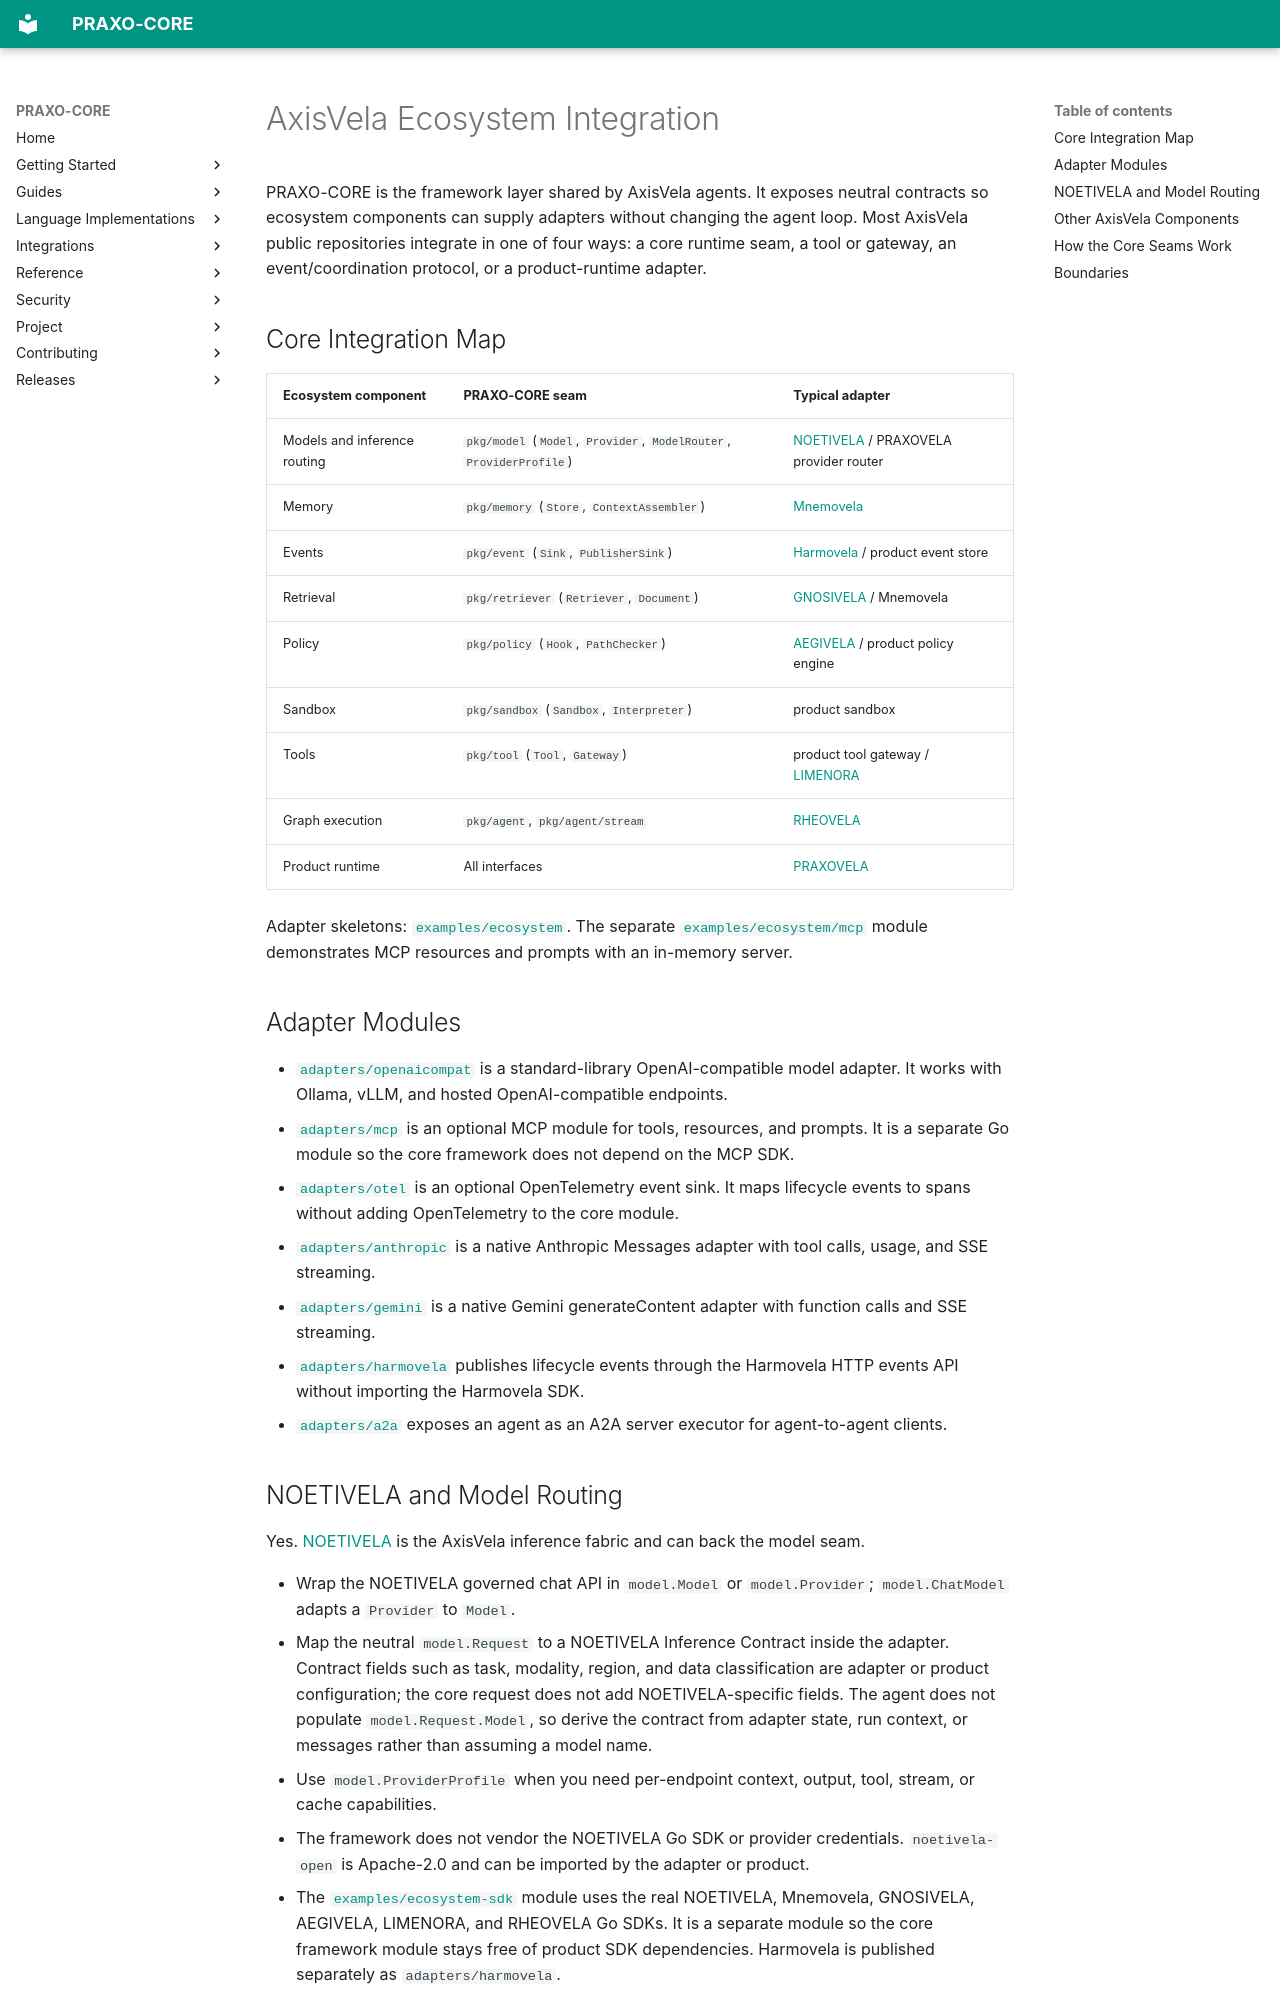

repository: axisvela/praxo-core · page: 12-ecosystem/index.html · generator: mkdocs

# AxisVela Ecosystem Integration

PRAXO-CORE is the framework layer shared by AxisVela agents. It exposes neutral
contracts so ecosystem components can supply adapters without changing the agent
loop. Most AxisVela public repositories integrate in one of four ways: a core
runtime seam, a tool or gateway, an event/coordination protocol, or a
product-runtime adapter.

## Core Integration Map

| Ecosystem component | PRAXO-CORE seam | Typical adapter |
| --- | --- | --- |
| Models and inference routing | `pkg/model` (`Model`, `Provider`, `ModelRouter`, `ProviderProfile`) | [NOETIVELA](https://github.com/axisvela/noetivela-open) / PRAXOVELA provider router |
| Memory | `pkg/memory` (`Store`, `ContextAssembler`) | [Mnemovela](https://github.com/axisvela/mnemovela-open) |
| Events | `pkg/event` (`Sink`, `PublisherSink`) | [Harmovela](https://github.com/axisvela/harmovela) / product event store |
| Retrieval | `pkg/retriever` (`Retriever`, `Document`) | [GNOSIVELA](https://github.com/axisvela/gnosivela-open) / Mnemovela |
| Policy | `pkg/policy` (`Hook`, `PathChecker`) | [AEGIVELA](https://github.com/axisvela/aegivela-open) / product policy engine |
| Sandbox | `pkg/sandbox` (`Sandbox`, `Interpreter`) | product sandbox |
| Tools | `pkg/tool` (`Tool`, `Gateway`) | product tool gateway / [LIMENORA](https://github.com/axisvela/limenora-open) |
| Graph execution | `pkg/agent`, `pkg/agent/stream` | [RHEOVELA](https://github.com/axisvela/rheovela-open) |
| Product runtime | All interfaces | [PRAXOVELA](https://github.com/axisvela/praxovela-open) |

Adapter skeletons: [`examples/ecosystem`](https://github.com/axisvela/praxo-core/tree/main/examples/ecosystem).
The separate [`examples/ecosystem/mcp`](https://github.com/axisvela/praxo-core/tree/main/examples/ecosystem/mcp)
module demonstrates MCP resources and prompts with an in-memory server.

## Adapter Modules

- [`adapters/openaicompat`](https://github.com/axisvela/praxo-core/tree/main/adapters/openaicompat) is a standard-library
  OpenAI-compatible model adapter. It works with Ollama, vLLM, and hosted
  OpenAI-compatible endpoints.
- [`adapters/mcp`](https://github.com/axisvela/praxo-core/tree/main/adapters/mcp) is an optional MCP module for tools,
  resources, and prompts. It is a separate Go module so the core framework does
  not depend on the MCP SDK.
- [`adapters/otel`](https://github.com/axisvela/praxo-core/tree/main/adapters/otel) is an optional OpenTelemetry event sink.
  It maps lifecycle events to spans without adding OpenTelemetry to the core
  module.
- [`adapters/anthropic`](https://github.com/axisvela/praxo-core/tree/main/adapters/anthropic) is a native Anthropic Messages
  adapter with tool calls, usage, and SSE streaming.
- [`adapters/gemini`](https://github.com/axisvela/praxo-core/tree/main/adapters/gemini) is a native Gemini generateContent
  adapter with function calls and SSE streaming.
- [`adapters/harmovela`](https://github.com/axisvela/praxo-core/tree/main/adapters/harmovela) publishes lifecycle events
  through the Harmovela HTTP events API without importing the Harmovela SDK.
- [`adapters/a2a`](https://github.com/axisvela/praxo-core/tree/main/adapters/a2a) exposes an agent as an A2A
  server executor for agent-to-agent clients.
